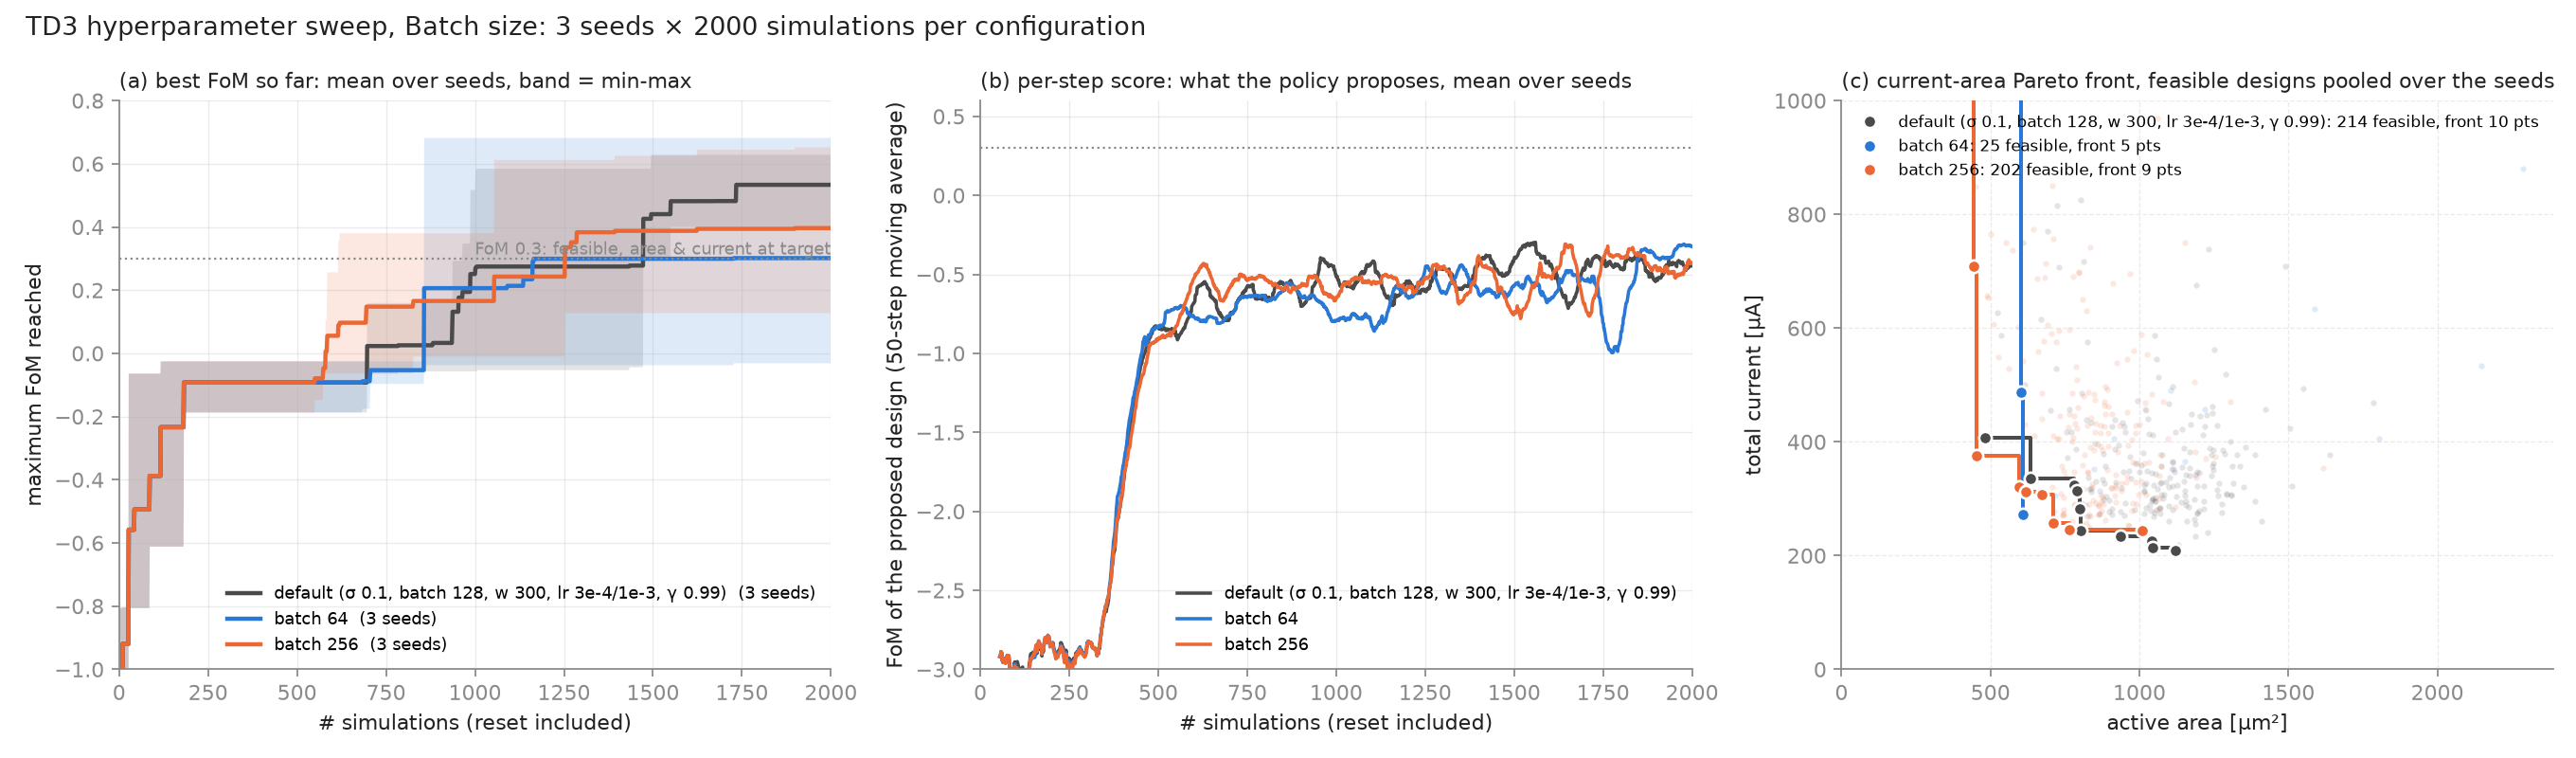

Source data for this figure (header and first rows):
group, config, run_ids, n_seeds, best_mean, best_std, best_min, best_max, per_seed_best, first_feasible_median_sims, first_feasible_per_seed, seeds_never_feasible, feasible_per_seed_mean, feasible_pooled, pareto_pts_pooled, front_min_area_um2, front_min_current_uA, failed_sims_per_seed, critic_loss_mean, runtime_s_per_seed
batch, default (σ 0.1, batch 128, w 300, lr 3e-…, sw_base sw_base_s7 sw_base_s42, 3, 0.5334, 0.1187, 0.4003, 0.6283, 0.628 / 0.400 / 0.572, 937, 697 / 1473 / 937, 0, 71.3, 214, 10, 480.3, 209.0, 4 / 13 / 16, 0.657, 1155 / 2138 / 2130
batch, batch 64, sw_batch64 sw_batch64_s7 sw_batch64_s42, 3, 0.3014, 0.3589, -0.0313, 0.6817, 0.682 / -0.031 / 0.254, 739, 684 / None / 794, 1, 8.3, 25, 5, 261.6, 271.7, 3 / 10 / 12, 0.6786, 1109 / 2159 / 2085
batch, batch 256, sw_batch256 sw_batch256_s7 sw_batch256_s…, 3, 0.3964, 0.2623, 0.1274, 0.6516, 0.652 / 0.410 / 0.127, 695, 574 / 1253 / 695, 0, 67.3, 202, 9, 352.9, 244.6, 4 / 9 / 17, 0.5704, 1066 / 2169 / 2095
